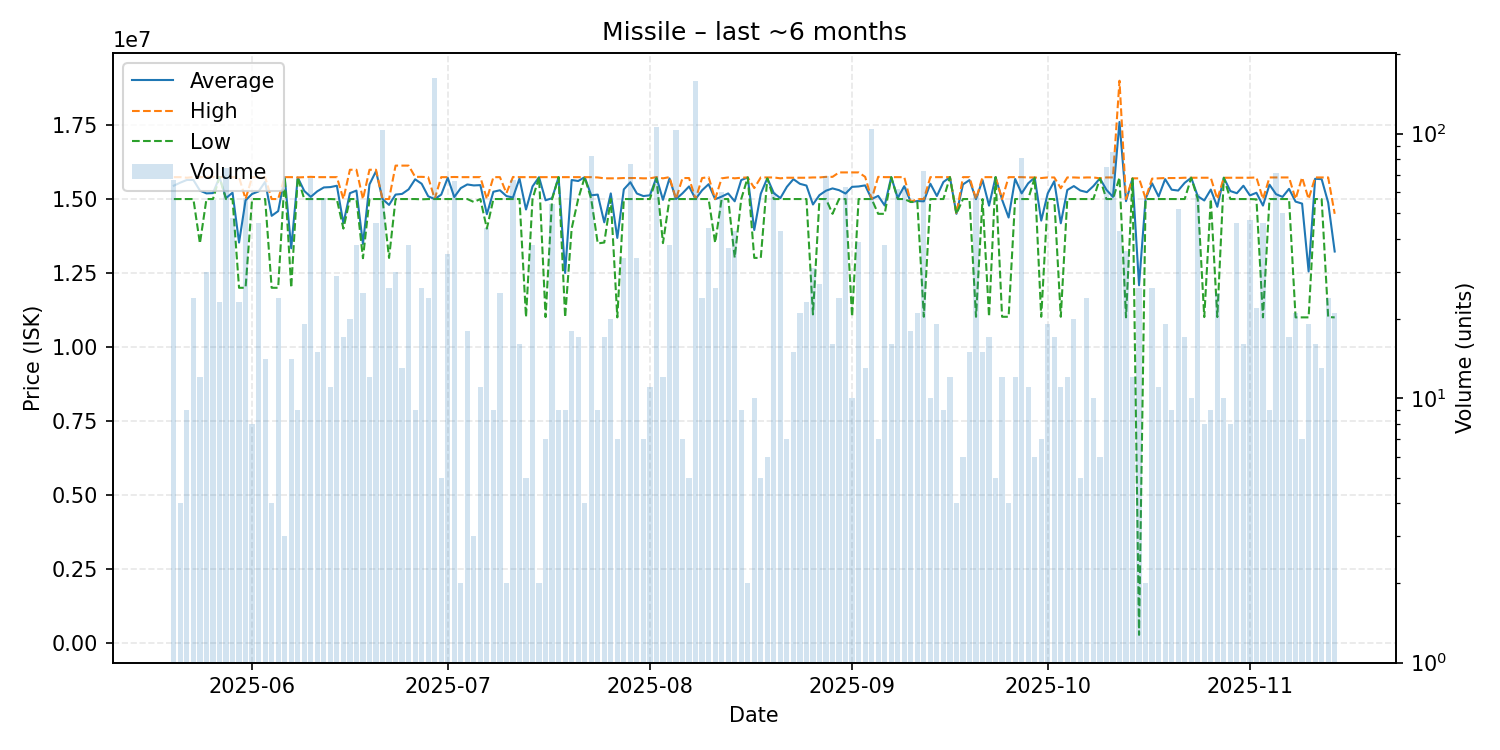

The file beside this chart, header and first rows:
date, average, highest, lowest, order_count, volume
2025-05-20, 15451791, 15740000, 15000000, 10, 67
2025-05-21, 15555000, 15740000, 15000000, 3, 4
2025-05-22, 15645556, 15720000, 15000000, 7, 9
2025-05-23, 15644167, 15740000, 15000000, 9, 24
2025-05-24, 15286667, 15740000, 13500000, 8, 12
2025-05-25, 15191000, 15740000, 15000000, 13, 30
2025-05-26, 15200893, 15750000, 15000000, 11, 56
2025-05-27, 15740000, 15740000, 15740000, 7, 23
2025-05-28, 15030000, 15750000, 15000000, 11, 74
2025-05-29, 15215833, 15740000, 15000000, 11, 48
2025-05-30, 13529130, 15735000, 12000000, 9, 23
2025-05-31, 14958246, 15000000, 12000000, 9, 57
2025-06-01, 15172500, 15740000, 15000000, 4, 8
2025-06-02, 15258913, 15740000, 15000000, 10, 46
2025-06-03, 15581429, 15740000, 15000000, 5, 14
2025-06-04, 14432500, 15000000, 12000000, 4, 4
2025-06-05, 14591667, 15000000, 12000000, 9, 24
2025-06-06, 15740000, 15740000, 15740000, 3, 3
2025-06-07, 13335714, 15740000, 12000000, 5, 14
2025-06-08, 15730000, 15730000, 15730000, 7, 9
2025-06-09, 15273158, 15740000, 15000000, 9, 19
2025-06-10, 15073529, 15750000, 15000000, 19, 68
2025-06-11, 15262000, 15740000, 15000000, 7, 15
2025-06-12, 15391930, 15740000, 15000000, 8, 57
2025-06-13, 15403636, 15740000, 15000000, 5, 11
2025-06-14, 15449310, 15740000, 14990000, 12, 29
2025-06-15, 14177647, 15000000, 14000000, 3, 17
2025-06-16, 15198000, 15990000, 15000000, 10, 20
2025-06-17, 15286053, 15990000, 15000000, 16, 38
2025-06-18, 13481200, 15000000, 13000000, 6, 25
2025-06-19, 15495000, 15990000, 15000000, 11, 12
2025-06-20, 15940000, 15990000, 15000000, 7, 46
2025-06-21, 15000000, 15000000, 15000000, 17, 103
2025-06-22, 14801154, 15000000, 13010000, 11, 26
2025-06-23, 15150667, 16130000, 15000000, 11, 30
2025-06-24, 15173846, 16130000, 15000000, 4, 13
2025-06-25, 15327105, 16130000, 15000000, 13, 38
2025-06-26, 15666667, 15750000, 15000000, 6, 9
2025-06-27, 15516538, 15750000, 14990000, 9, 26
2025-06-28, 15092500, 15740000, 15000000, 6, 24
2025-06-29, 15000000, 15000000, 15000000, 22, 162
2025-06-30, 15148000, 15740000, 15000000, 5, 5
2025-07-01, 15718857, 15740000, 15000000, 9, 35
2025-07-02, 15067727, 15745000, 15000000, 13, 66
2025-07-03, 15370000, 15740000, 15000000, 2, 2
2025-07-04, 15493333, 15740000, 15000000, 5, 18
2025-07-05, 15460000, 15740000, 14900000, 2, 3
2025-07-06, 15470909, 15740000, 15000000, 5, 11
2025-07-07, 14488409, 15000000, 14000000, 7, 44
2025-07-08, 15246667, 15740000, 15000000, 6, 9
2025-07-09, 15296000, 15740000, 15000000, 5, 25
2025-07-10, 15100000, 15200000, 15000000, 2, 2
2025-07-11, 15051791, 15745000, 15000000, 11, 67
2025-07-12, 15693750, 15740000, 15000000, 4, 16
2025-07-13, 14646000, 15740000, 11010000, 4, 5
2025-07-14, 15426579, 15740000, 15000000, 12, 38
2025-07-15, 15740000, 15740000, 15740000, 1, 2
2025-07-16, 14958571, 15740000, 11010000, 6, 7
2025-07-17, 15027407, 15740000, 15000000, 6, 54
2025-07-18, 15740000, 15740000, 15740000, 5, 9
... 119 more rows
